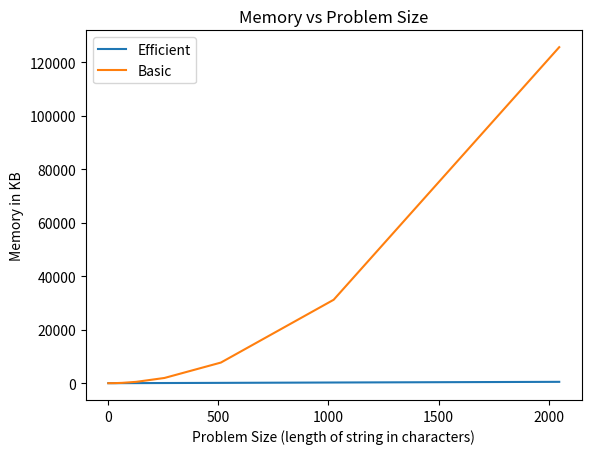

Reproduce this figure in Python.
import numpy as np
import matplotlib.pyplot as plt
x=[1,2,4,8,16,32,64,128,256,512,1024,2048]
memory_efficient=[17.625,17.729,17.737,17.777,17.795,17.825,24.199,39.321,73.369,132.438,265.429,516.811]
memory_basic=[17.655,17.759,17.767,17.777,
17.795,36.179,134.991,516.935,1968.605,7722.941,31209.405,125663.447]

plt.title('Memory vs Problem Size')
plt.ylabel('Memory in KB')
plt.xlabel('Problem Size (length of string in characters)')
plt.plot(x, memory_efficient,label="Efficient")
plt.plot(x,memory_basic,label='Basic')
plt.legend()
plt.show()